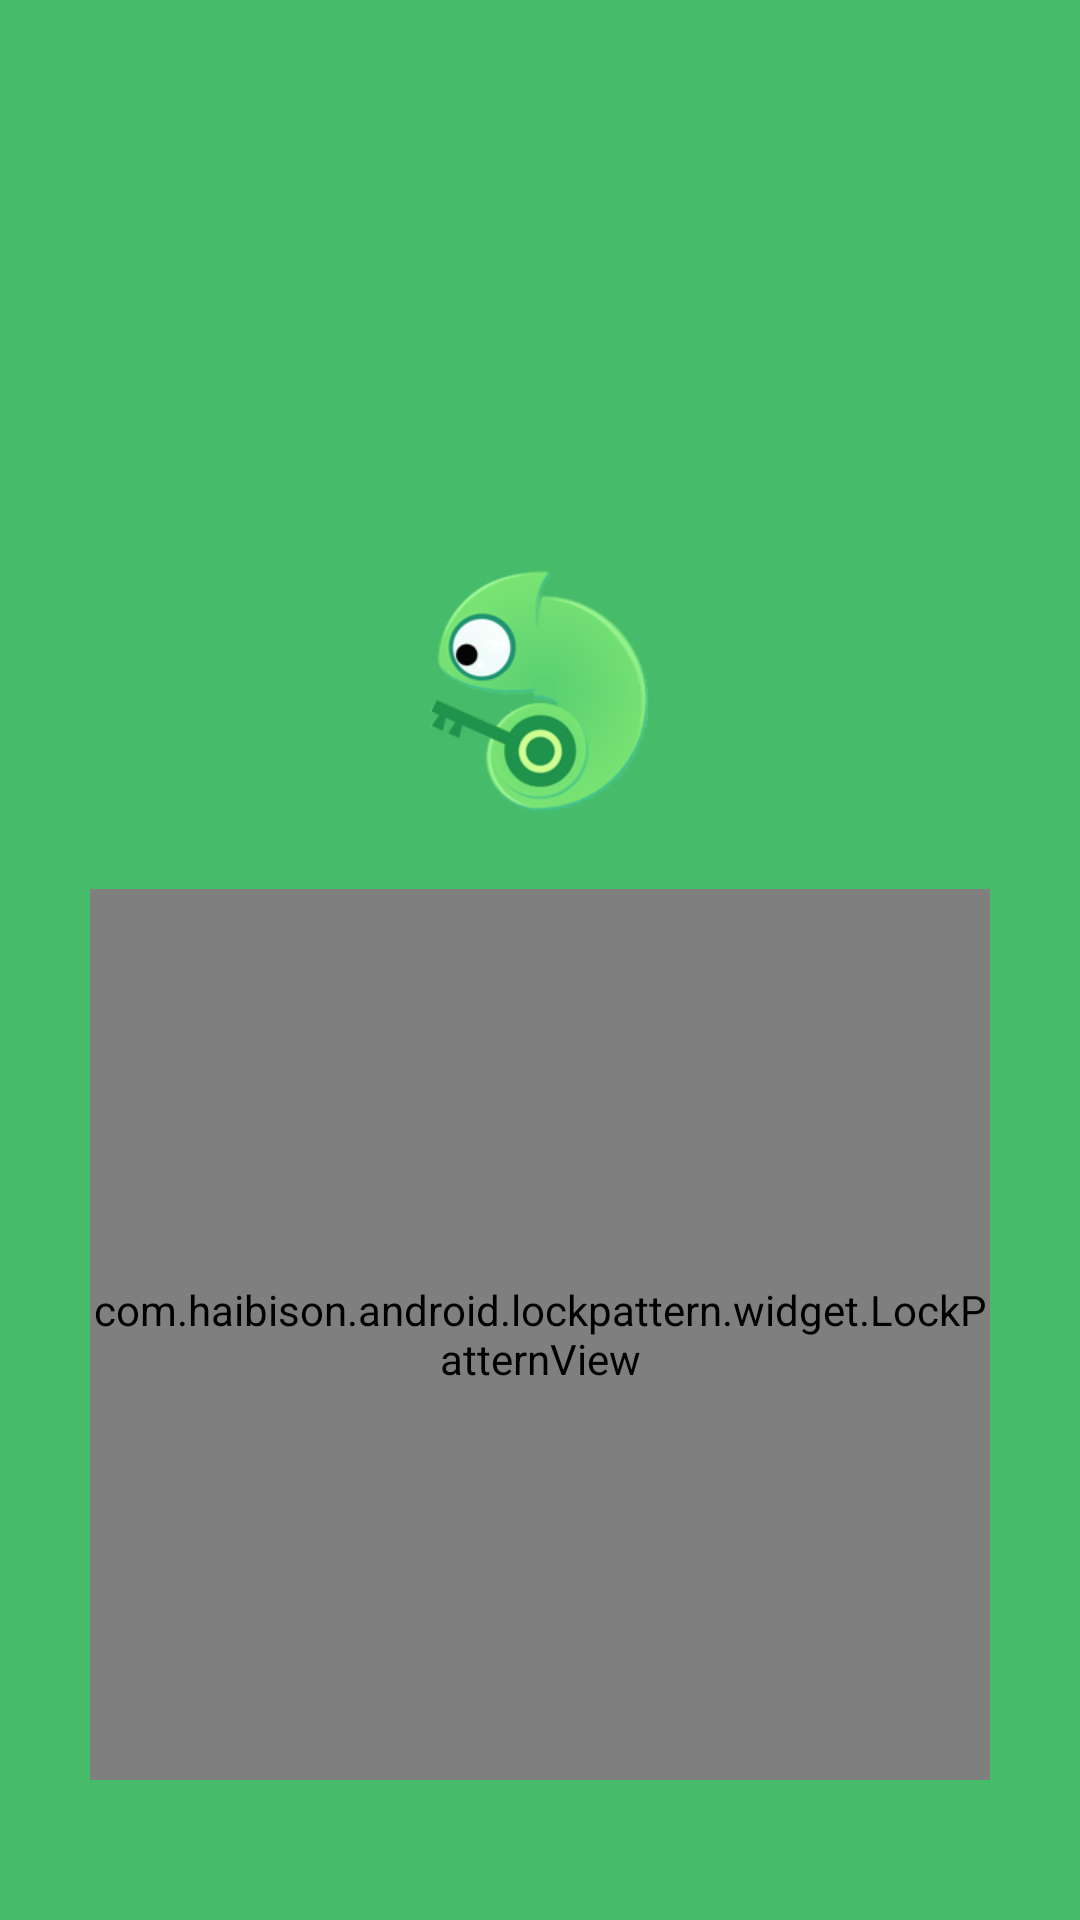

Layout XML and referenced resources for this Android screen:
<!-- AndroidManifest.xml: application theme BaseTheme -->
<!-- res/layout/activity_splash_pattern_unlock.xml -->
<?xml version="1.0" encoding="utf-8"?>
<RelativeLayout xmlns:android="http://schemas.android.com/apk/res/android"
    android:id="@id/background_layout"
    android:layout_width="fill_parent"
    android:layout_height="fill_parent"
    android:background="@drawable/action_bar_background" >

    <FrameLayout
        android:id="@id/splash_back_layout"
        android:layout_width="@dimen/abs__action_bar_default_height"
        android:layout_height="@dimen/abs__action_bar_default_height"
        android:background="@drawable/actionbar_item_bg_selector"
        android:visibility="gone" >

        <ImageView
            android:layout_width="wrap_content"
            android:layout_height="wrap_content"
            android:layout_gravity="center"
            android:src="@drawable/btn_appbar_return" />
    </FrameLayout>

    <LinearLayout
        android:id="@id/parent"
        android:layout_width="fill_parent"
        android:layout_height="fill_parent"
        android:gravity="bottom|center"
        android:orientation="vertical"
        android:paddingBottom="@dimen/guide_pattern_padding" >

        <ImageView
            android:layout_width="wrap_content"
            android:layout_height="wrap_content"
            android:layout_marginTop="@dimen/pattern_unlock_icon_margintop"
            android:src="@drawable/logo" />

        <com.haibison.android.lockpattern.widget.LockPatternView
            android:id="@id/lockPattern"
            android:layout_width="@dimen/lockpatternview_size"
            android:layout_height="@dimen/pattern_size"
            android:layout_marginTop="@dimen/pattern_unlock_view_margintop" />
    </LinearLayout>

    <com.ted.applock.view.PwdRetreiveView
        android:id="@id/splash_pwd_retrv_ic"
        android:layout_width="50.0dip"
        android:layout_height="50.0dip"
        android:layout_alignParentRight="true"
        android:layout_marginRight="5.0dip"
        android:layout_marginTop="5.0dip"
        android:visibility="gone" />

</RelativeLayout>
<!-- resources referenced by this layout -->
<resources>
  <dimen name="abs__action_bar_default_height">56.0dip</dimen>
  <dimen name="guide_pattern_padding">46.5dip</dimen>
  <dimen name="lockpatternview_size">300dp</dimen>
  <dimen name="pattern_size">297.0dip</dimen>
  <dimen name="pattern_unlock_icon_margintop">30.0dip</dimen>
  <dimen name="pattern_unlock_view_margintop">15.0dip</dimen>
  <!-- drawable action_bar_background (drawable) -->
  <?xml version="1.0" encoding="utf-8"?>
  <layer-list
    xmlns:android="http://schemas.android.com/apk/res/android">
      <item>
          <color android:color="@color/action_bar_bg_color" />
      </item>
  </layer-list>
  <!-- drawable actionbar_item_bg_selector (drawable) -->
  <?xml version="1.0" encoding="utf-8"?>
  <selector
    xmlns:android="http://schemas.android.com/apk/res/android">
      <item android:state_enabled="false" android:drawable="@color/transparent_color" />
      <item android:state_pressed="true" android:drawable="@color/action_bar_press_color" />
      <item android:state_focused="true" android:drawable="@color/action_bar_press_color" />
      <item android:drawable="@color/transparent_color" />
  </selector>
  <!-- drawable btn_appbar_return: png bitmap (drawable-hdpi, 147 bytes) -->
  <!-- drawable logo: png bitmap (drawable-hdpi, 5173 bytes) -->
  <style name="BaseTheme" parent="@android:style/Theme.Light.NoTitleBar">
          <item name="android:windowContentOverlay">@null</item>
      </style>
  <color name="action_bar_bg_color">#ff46bb6a</color>
  <color name="transparent_color">#00000000</color>
  <color name="action_bar_press_color">#19000000</color>
</resources>
